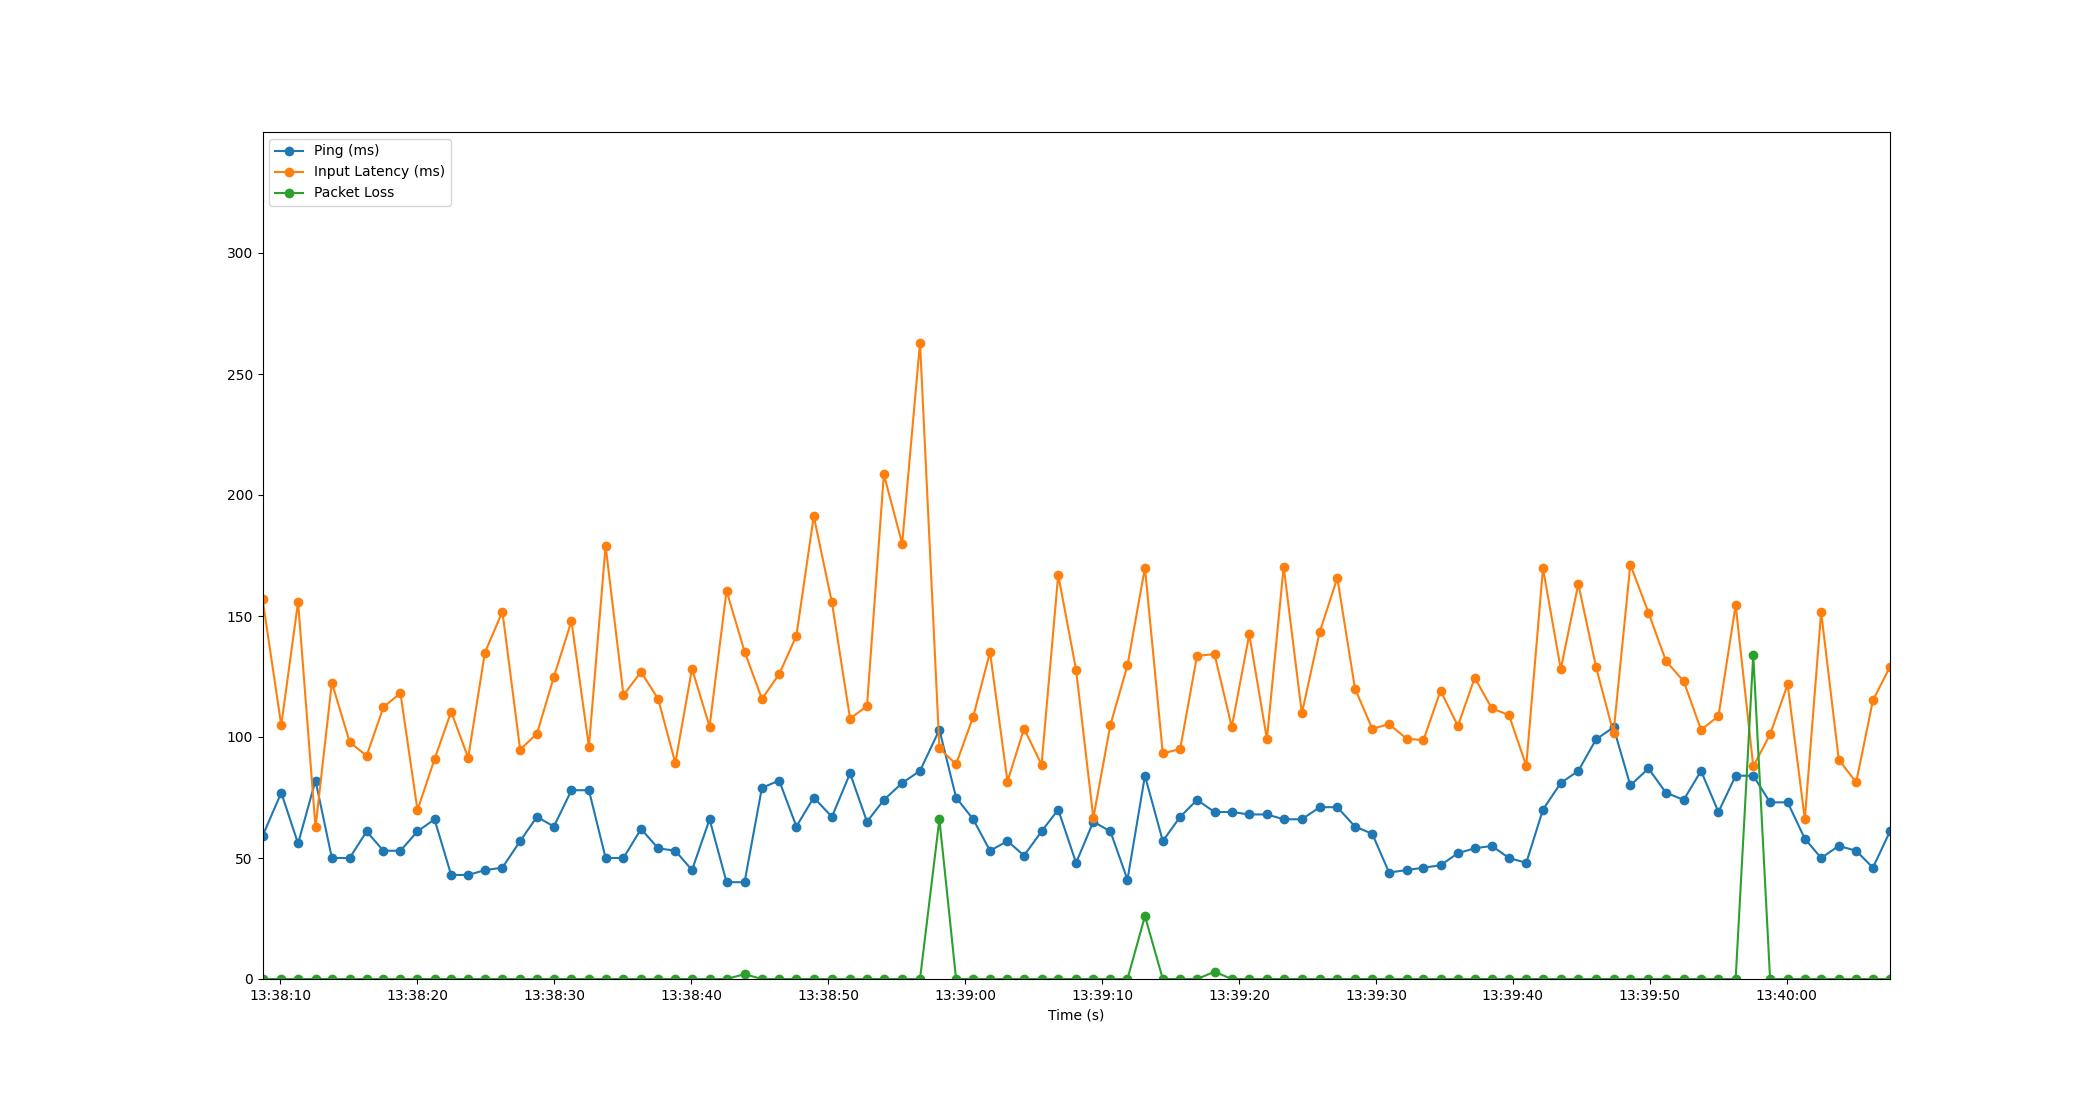

Values plotted in this chart, from the file beside it:
Time, Timestamp, Ping, Packet Loss, Input Latency
2.384185791015625e-06, 2023-07-11 13:38:08.695549, 59, 0, 157.1
1.37, 2023-07-11 13:38:10.065149, 77, 0, 104.9
2.597, 2023-07-11 13:38:11.292921, 56, 0, 155.8
3.871, 2023-07-11 13:38:12.566570, 82, 0, 62.64
5.065, 2023-07-11 13:38:13.760847, 50, 0, 122.5
6.367, 2023-07-11 13:38:15.062754, 50, 0, 97.86
7.602, 2023-07-11 13:38:16.297852, 61, 0, 92.23
8.829, 2023-07-11 13:38:17.524142, 53, 0, 112.3
10.07, 2023-07-11 13:38:18.767032, 53, 0, 118.1
11.32, 2023-07-11 13:38:20.012984, 61, 0, 69.78
12.56, 2023-07-11 13:38:21.256114, 66, 0, 90.81
13.78, 2023-07-11 13:38:22.470700, 43, 0, 110.4
15.02, 2023-07-11 13:38:23.714072, 43, 0, 91.44
16.24, 2023-07-11 13:38:24.936925, 45, 0, 134.9
17.52, 2023-07-11 13:38:26.213275, 46, 0, 151.8
18.81, 2023-07-11 13:38:27.507109, 57, 0, 94.77
20.04, 2023-07-11 13:38:28.736692, 67, 0, 101.4
21.28, 2023-07-11 13:38:29.975094, 63, 0, 124.9
22.56, 2023-07-11 13:38:31.253770, 78, 0, 147.9
23.83, 2023-07-11 13:38:32.529700, 78, 0, 96.01
25.05, 2023-07-11 13:38:33.749179, 50, 0, 179
26.36, 2023-07-11 13:38:35.053217, 50, 0, 117.3
27.64, 2023-07-11 13:38:36.335023, 62, 0, 126.9
28.89, 2023-07-11 13:38:37.588815, 54, 0, 115.7
30.14, 2023-07-11 13:38:38.840168, 53, 0, 89.24
31.36, 2023-07-11 13:38:40.058474, 45, 0, 128.2
32.65, 2023-07-11 13:38:41.340752, 66, 0, 104.3
33.89, 2023-07-11 13:38:42.580702, 40, 0, 160.4
35.2, 2023-07-11 13:38:43.896409, 40, 2, 135.3
36.47, 2023-07-11 13:38:45.160934, 79, 0, 115.7
37.73, 2023-07-11 13:38:46.424703, 82, 0, 126
38.98, 2023-07-11 13:38:47.679070, 63, 0, 141.8
40.25, 2023-07-11 13:38:48.947145, 75, 0, 191.3
41.58, 2023-07-11 13:38:50.274432, 67, 0, 155.6
42.9, 2023-07-11 13:38:51.599083, 85, 0, 107.6
44.14, 2023-07-11 13:38:52.835031, 65, 0, 112.7
45.37, 2023-07-11 13:38:54.067036, 74, 0, 208.5
46.71, 2023-07-11 13:38:55.403022, 81, 0, 179.9
48.01, 2023-07-11 13:38:56.706745, 86, 0, 262.9
49.43, 2023-07-11 13:38:58.122629, 103, 66, 95.34
50.64, 2023-07-11 13:38:59.339037, 75, 0, 88.74
51.89, 2023-07-11 13:39:00.589353, 66, 0, 108.4
53.12, 2023-07-11 13:39:01.818356, 53, 0, 135.1
54.4, 2023-07-11 13:39:03.094840, 57, 0, 81.6
55.61, 2023-07-11 13:39:04.302849, 51, 0, 103.5
56.89, 2023-07-11 13:39:05.580859, 61, 0, 88.57
58.1, 2023-07-11 13:39:06.798221, 70, 0, 167
59.41, 2023-07-11 13:39:08.102580, 48, 0, 127.7
60.67, 2023-07-11 13:39:09.363057, 65, 0, 66.55
61.91, 2023-07-11 13:39:10.609569, 61, 0, 105
63.16, 2023-07-11 13:39:11.855064, 41, 0, 129.6
64.44, 2023-07-11 13:39:13.131071, 84, 26, 169.9
65.74, 2023-07-11 13:39:14.435028, 57, 0, 93.19
67.01, 2023-07-11 13:39:15.703055, 67, 0, 95.06
68.24, 2023-07-11 13:39:16.936840, 74, 0, 133.5
69.52, 2023-07-11 13:39:18.211048, 69, 3, 134.2
70.78, 2023-07-11 13:39:19.472102, 69, 0, 104.2
72.05, 2023-07-11 13:39:20.749198, 68, 0, 142.4
73.34, 2023-07-11 13:39:22.037946, 68, 0, 99.16
74.57, 2023-07-11 13:39:23.261269, 66, 0, 170.4
... 35 more rows
